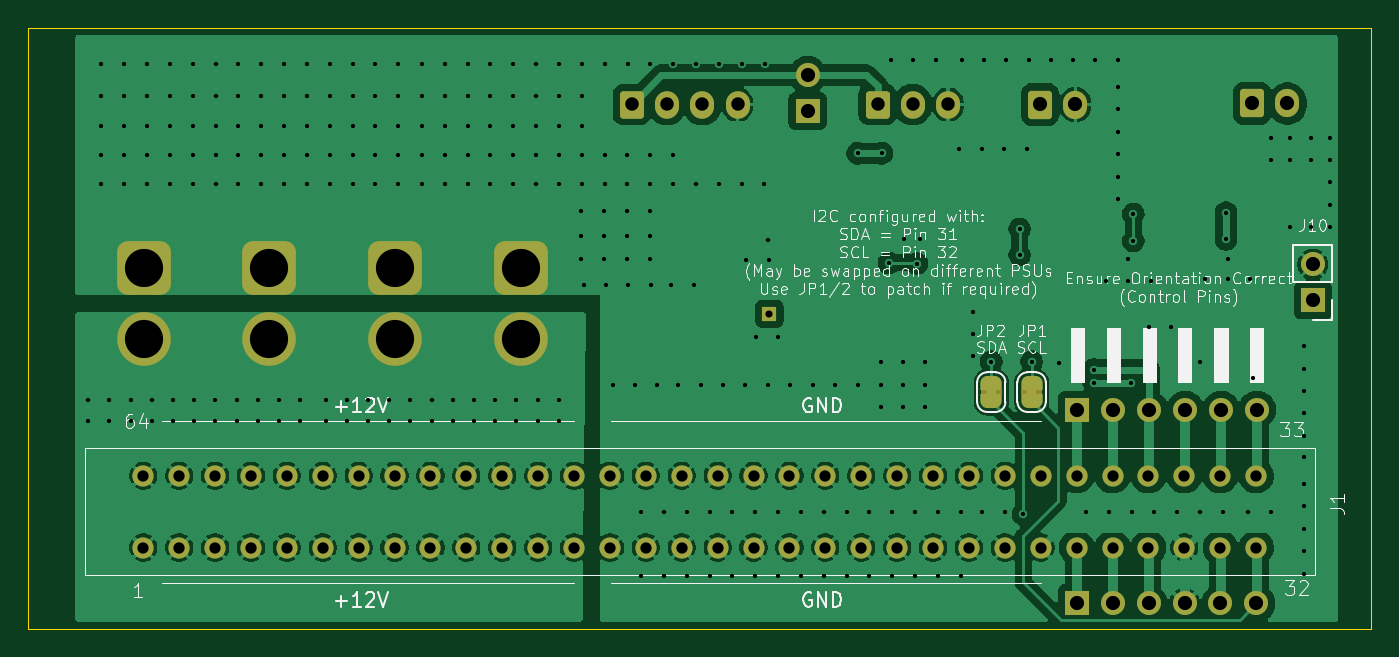
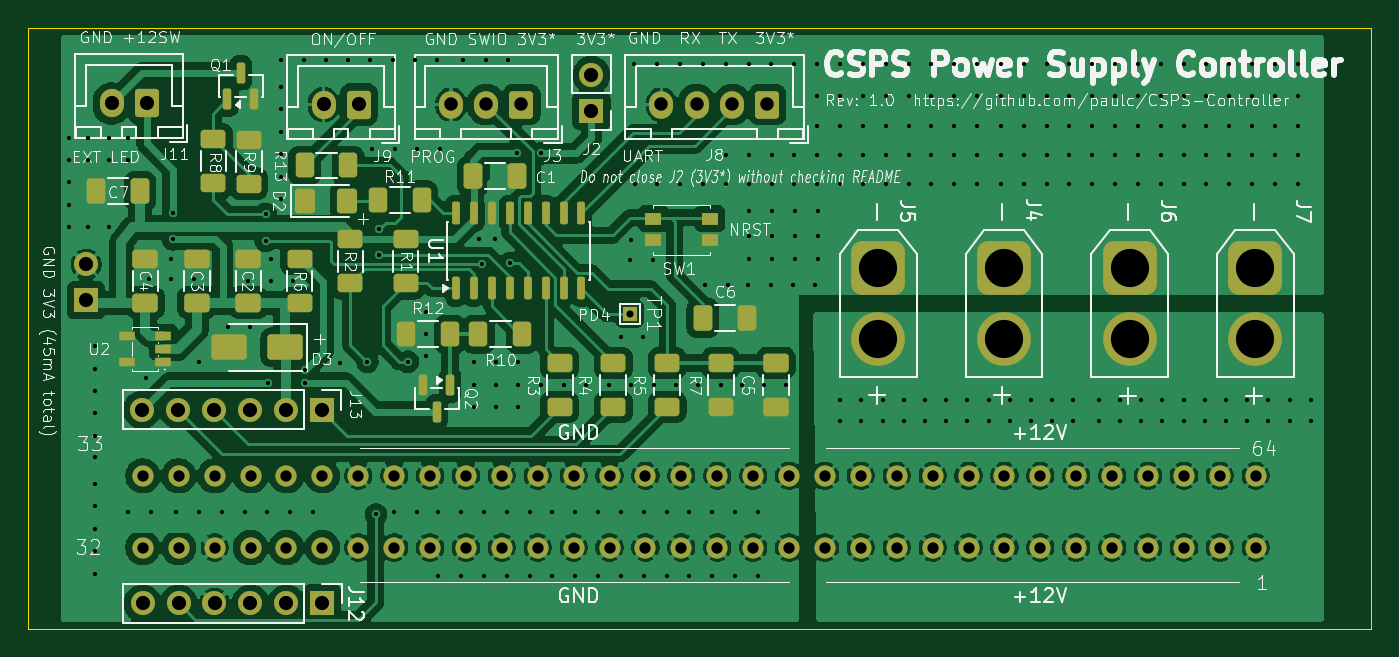
Circuit board: 11 layer files. Board 95.0 x 42.5 mm.
- bottom_copper: CSPS-CuBottom.gbr (271309 bytes)
- top_copper: CSPS-CuTop.gbr (215606 bytes)
- outline: CSPS-EdgeCuts.gbr (606 bytes)
- bottom_mask: CSPS-MaskBottom.gbr (8257 bytes)
- top_mask: CSPS-MaskTop.gbr (5846 bytes)
- drill: CSPS-NPTH.drl (260 bytes)
- drill: CSPS-PTH.drl (7563 bytes)
- paste: CSPS-PasteBottom.gbr (4884 bytes)
- paste: CSPS-PasteTop.gbr (449 bytes)
- bottom_silk: CSPS-SilkBottom.gbr (158529 bytes)
- top_silk: CSPS-SilkTop.gbr (84812 bytes)

=== bottom_copper: CSPS-CuBottom.gbr (271309 bytes, source omitted) ===
=== top_copper: CSPS-CuTop.gbr (215606 bytes, source omitted) ===
=== outline: CSPS-EdgeCuts.gbr ===
%TF.GenerationSoftware,KiCad,Pcbnew,10.0.2*%
%TF.CreationDate,2026-09-29T18:45:28+01:00*%
%TF.ProjectId,CSPS,43535053-2e6b-4696-9361-645f70636258,rev?*%
%TF.SameCoordinates,Original*%
%TF.FileFunction,Profile,NP*%
%FSLAX46Y46*%
G04 Gerber Fmt 4.6, Leading zero omitted, Abs format (unit mm)*
G04 Created by KiCad (PCBNEW 10.0.2) date 2026-09-29 18:45:28*
%MOMM*%
%LPD*%
G01*
G04 APERTURE LIST*
%TA.AperFunction,Profile*%
%ADD10C,0.050000*%
%TD*%
G04 APERTURE END LIST*
D10*
X118650000Y-61179518D02*
X213650000Y-61179518D01*
X213650000Y-103679518D01*
X118650000Y-103679518D01*
X118650000Y-61179518D01*
M02*

=== bottom_mask: CSPS-MaskBottom.gbr (8257 bytes, source omitted) ===
=== top_mask: CSPS-MaskTop.gbr ===
%TF.GenerationSoftware,KiCad,Pcbnew,10.0.2*%
%TF.CreationDate,2026-09-29T18:45:28+01:00*%
%TF.ProjectId,CSPS,43535053-2e6b-4696-9361-645f70636258,rev?*%
%TF.SameCoordinates,Original*%
%TF.FileFunction,Soldermask,Top*%
%TF.FilePolarity,Negative*%
%FSLAX46Y46*%
G04 Gerber Fmt 4.6, Leading zero omitted, Abs format (unit mm)*
G04 Created by KiCad (PCBNEW 10.0.2) date 2026-09-29 18:45:28*
%MOMM*%
%LPD*%
G01*
G04 APERTURE LIST*
G04 Aperture macros list*
%AMRoundRect*
0 Rectangle with rounded corners*
0 $1 Rounding radius*
0 $2 $3 $4 $5 $6 $7 $8 $9 X,Y pos of 4 corners*
0 Add a 4 corners polygon primitive as box body*
4,1,4,$2,$3,$4,$5,$6,$7,$8,$9,$2,$3,0*
0 Add four circle primitives for the rounded corners*
1,1,$1+$1,$2,$3*
1,1,$1+$1,$4,$5*
1,1,$1+$1,$6,$7*
1,1,$1+$1,$8,$9*
0 Add four rect primitives between the rounded corners*
20,1,$1+$1,$2,$3,$4,$5,0*
20,1,$1+$1,$4,$5,$6,$7,0*
20,1,$1+$1,$6,$7,$8,$9,0*
20,1,$1+$1,$8,$9,$2,$3,0*%
%AMFreePoly0*
4,1,23,0.500000,-0.750000,0.000000,-0.750000,0.000000,-0.745722,-0.065263,-0.745722,-0.191342,-0.711940,-0.304381,-0.646677,-0.396677,-0.554381,-0.461940,-0.441342,-0.495722,-0.315263,-0.495722,-0.250000,-0.500000,-0.250000,-0.500000,0.250000,-0.495722,0.250000,-0.495722,0.315263,-0.461940,0.441342,-0.396677,0.554381,-0.304381,0.646677,-0.191342,0.711940,-0.065263,0.745722,0.000000,0.745722,
0.000000,0.750000,0.500000,0.750000,0.500000,-0.750000,0.500000,-0.750000,$1*%
%AMFreePoly1*
4,1,23,0.000000,0.745722,0.065263,0.745722,0.191342,0.711940,0.304381,0.646677,0.396677,0.554381,0.461940,0.441342,0.495722,0.315263,0.495722,0.250000,0.500000,0.250000,0.500000,-0.250000,0.495722,-0.250000,0.495722,-0.315263,0.461940,-0.441342,0.396677,-0.554381,0.304381,-0.646677,0.191342,-0.711940,0.065263,-0.745722,0.000000,-0.745722,0.000000,-0.750000,-0.500000,-0.750000,
-0.500000,0.750000,0.000000,0.750000,0.000000,0.745722,0.000000,0.745722,$1*%
G04 Aperture macros list end*
%ADD10FreePoly0,270.000000*%
%ADD11FreePoly1,270.000000*%
%ADD12R,1.700000X1.700000*%
%ADD13C,1.700000*%
%ADD14C,1.500000*%
%ADD15RoundRect,0.760000X-1.140000X1.140000X-1.140000X-1.140000X1.140000X-1.140000X1.140000X1.140000X0*%
%ADD16C,3.800000*%
%ADD17RoundRect,0.250000X-0.600000X-0.750000X0.600000X-0.750000X0.600000X0.750000X-0.600000X0.750000X0*%
%ADD18O,1.700000X2.000000*%
%ADD19RoundRect,0.250000X-0.600000X-0.725000X0.600000X-0.725000X0.600000X0.725000X-0.600000X0.725000X0*%
%ADD20O,1.700000X1.950000*%
%ADD21R,1.000000X1.000000*%
G04 APERTURE END LIST*
%TO.C,JP1*%
G36*
X188900000Y-86800000D02*
G01*
X190400000Y-86800000D01*
X190400000Y-87100000D01*
X188900000Y-87100000D01*
X188900000Y-86800000D01*
G37*
%TO.C,JP2*%
G36*
X186050000Y-86800000D02*
G01*
X187550000Y-86800000D01*
X187550000Y-87100000D01*
X186050000Y-87100000D01*
X186050000Y-86800000D01*
G37*
%TD*%
D10*
%TO.C,JP1*%
X189650000Y-86300000D03*
D11*
X189650000Y-87600000D03*
%TD*%
D12*
%TO.C,J10*%
X209550000Y-80450000D03*
D13*
X209550000Y-77910000D03*
%TD*%
D10*
%TO.C,JP2*%
X186800000Y-86300000D03*
D11*
X186800000Y-87600000D03*
%TD*%
D14*
%TO.C,J1*%
X126798361Y-97948754D03*
X129338361Y-97948754D03*
X131878361Y-97948754D03*
X134418361Y-97948754D03*
X136958361Y-97948754D03*
X139498361Y-97948754D03*
X142038361Y-97948754D03*
X144578361Y-97948754D03*
X147118361Y-97948754D03*
X149658361Y-97948754D03*
X152198361Y-97948754D03*
X154738361Y-97948754D03*
X157278361Y-97948754D03*
X159818361Y-97948754D03*
X162358361Y-97948754D03*
X164898361Y-97948754D03*
X167438361Y-97948754D03*
X169978361Y-97948754D03*
X172518361Y-97948754D03*
X175058361Y-97948754D03*
X177598361Y-97948754D03*
X180138361Y-97948754D03*
X182678361Y-97948754D03*
X185218361Y-97948754D03*
X187758361Y-97948754D03*
X190298361Y-97948754D03*
X192838361Y-97948754D03*
X195378361Y-97948754D03*
X197918361Y-97948754D03*
X200458361Y-97948754D03*
X202998361Y-97948754D03*
X205538361Y-97948754D03*
X205538361Y-92868754D03*
X202998361Y-92868754D03*
X200458361Y-92868754D03*
X197918361Y-92868754D03*
X195378361Y-92868754D03*
X192838361Y-92868754D03*
X190298361Y-92868754D03*
X187758361Y-92868754D03*
X185218361Y-92868754D03*
X182678361Y-92868754D03*
X180138361Y-92868754D03*
X177598361Y-92868754D03*
X175058361Y-92868754D03*
X172518361Y-92868754D03*
X169978361Y-92868754D03*
X167438361Y-92868754D03*
X164898361Y-92868754D03*
X162358361Y-92868754D03*
X159818361Y-92868754D03*
X157278361Y-92868754D03*
X154738361Y-92868754D03*
X152198361Y-92868754D03*
X149658361Y-92868754D03*
X147118361Y-92868754D03*
X144578361Y-92868754D03*
X142038361Y-92868754D03*
X139498361Y-92868754D03*
X136958361Y-92868754D03*
X134418361Y-92868754D03*
X131878361Y-92868754D03*
X129338361Y-92868754D03*
X126798361Y-92868754D03*
%TD*%
D12*
%TO.C,J2*%
X173800000Y-67050000D03*
D13*
X173800000Y-64510000D03*
%TD*%
D12*
%TO.C,J12*%
X192850000Y-101900000D03*
D13*
X195390000Y-101900000D03*
X197930000Y-101900000D03*
X200470000Y-101900000D03*
X203010000Y-101900000D03*
X205550000Y-101900000D03*
%TD*%
D15*
%TO.C,J6*%
X135716667Y-78200000D03*
D16*
X135716667Y-83200000D03*
%TD*%
D15*
%TO.C,J5*%
X153500000Y-78200000D03*
D16*
X153500000Y-83200000D03*
%TD*%
D17*
%TO.C,J9*%
X190250000Y-66600000D03*
D18*
X192750000Y-66600000D03*
%TD*%
D19*
%TO.C,J8*%
X161350000Y-66600000D03*
D20*
X163850000Y-66600000D03*
X166350000Y-66600000D03*
X168850000Y-66600000D03*
%TD*%
D19*
%TO.C,J3*%
X178750000Y-66600000D03*
D20*
X181250000Y-66600000D03*
X183750000Y-66600000D03*
%TD*%
D17*
%TO.C,J11*%
X205250000Y-66525000D03*
D18*
X207750000Y-66525000D03*
%TD*%
D12*
%TO.C,J13*%
X192895000Y-88205000D03*
D13*
X195435000Y-88205000D03*
X197975000Y-88205000D03*
X200515000Y-88205000D03*
X203055000Y-88205000D03*
X205595000Y-88205000D03*
%TD*%
D15*
%TO.C,J4*%
X144608333Y-78200000D03*
D16*
X144608333Y-83200000D03*
%TD*%
D21*
%TO.C,TP1*%
X171100000Y-81400000D03*
%TD*%
D15*
%TO.C,J7*%
X126825000Y-78200000D03*
D16*
X126825000Y-83200000D03*
%TD*%
M02*

=== drill: CSPS-NPTH.drl ===
M48
; DRILL file KiCad 10.0.2 date 2026-09-29T18:45:28
; FORMAT={-:-/ absolute / inch / decimal}
; #@! TF.CreationDate,2026-09-29T18:45:28+01:00
; #@! TF.GenerationSoftware,Kicad,Pcbnew,10.0.2
; #@! TF.FileFunction,NonPlated,1,2,NPTH
FMAT,2
INCH
%
G90
G05
M30

=== drill: CSPS-PTH.drl (7563 bytes, source omitted) ===
=== paste: CSPS-PasteBottom.gbr ===
%TF.GenerationSoftware,KiCad,Pcbnew,10.0.2*%
%TF.CreationDate,2026-09-29T18:45:28+01:00*%
%TF.ProjectId,CSPS,43535053-2e6b-4696-9361-645f70636258,rev?*%
%TF.SameCoordinates,Original*%
%TF.FileFunction,Paste,Bot*%
%TF.FilePolarity,Positive*%
%FSLAX46Y46*%
G04 Gerber Fmt 4.6, Leading zero omitted, Abs format (unit mm)*
G04 Created by KiCad (PCBNEW 10.0.2) date 2026-09-29 18:45:28*
%MOMM*%
%LPD*%
G01*
G04 APERTURE LIST*
G04 Aperture macros list*
%AMRoundRect*
0 Rectangle with rounded corners*
0 $1 Rounding radius*
0 $2 $3 $4 $5 $6 $7 $8 $9 X,Y pos of 4 corners*
0 Add a 4 corners polygon primitive as box body*
4,1,4,$2,$3,$4,$5,$6,$7,$8,$9,$2,$3,0*
0 Add four circle primitives for the rounded corners*
1,1,$1+$1,$2,$3*
1,1,$1+$1,$4,$5*
1,1,$1+$1,$6,$7*
1,1,$1+$1,$8,$9*
0 Add four rect primitives between the rounded corners*
20,1,$1+$1,$2,$3,$4,$5,0*
20,1,$1+$1,$4,$5,$6,$7,0*
20,1,$1+$1,$6,$7,$8,$9,0*
20,1,$1+$1,$8,$9,$2,$3,0*%
G04 Aperture macros list end*
%ADD10RoundRect,0.250000X-0.400000X-0.625000X0.400000X-0.625000X0.400000X0.625000X-0.400000X0.625000X0*%
%ADD11RoundRect,0.150000X0.150000X-0.587500X0.150000X0.587500X-0.150000X0.587500X-0.150000X-0.587500X0*%
%ADD12RoundRect,0.250000X-0.625000X0.400000X-0.625000X-0.400000X0.625000X-0.400000X0.625000X0.400000X0*%
%ADD13RoundRect,0.250000X0.625000X-0.400000X0.625000X0.400000X-0.625000X0.400000X-0.625000X-0.400000X0*%
%ADD14RoundRect,0.137500X0.137500X-0.662500X0.137500X0.662500X-0.137500X0.662500X-0.137500X-0.662500X0*%
%ADD15RoundRect,0.250000X0.650000X-0.412500X0.650000X0.412500X-0.650000X0.412500X-0.650000X-0.412500X0*%
%ADD16RoundRect,0.250000X-1.000000X-0.650000X1.000000X-0.650000X1.000000X0.650000X-1.000000X0.650000X0*%
%ADD17RoundRect,0.250001X0.462499X0.624999X-0.462499X0.624999X-0.462499X-0.624999X0.462499X-0.624999X0*%
%ADD18RoundRect,0.250000X0.412500X0.650000X-0.412500X0.650000X-0.412500X-0.650000X0.412500X-0.650000X0*%
%ADD19RoundRect,0.250000X-0.412500X-0.650000X0.412500X-0.650000X0.412500X0.650000X-0.412500X0.650000X0*%
%ADD20R,1.100000X0.600000*%
%ADD21RoundRect,0.250000X0.400000X0.625000X-0.400000X0.625000X-0.400000X-0.625000X0.400000X-0.625000X0*%
%ADD22R,1.200000X0.900000*%
%ADD23RoundRect,0.250000X-0.650000X0.412500X-0.650000X-0.412500X0.650000X-0.412500X0.650000X0.412500X0*%
%ADD24RoundRect,0.150000X-0.150000X0.587500X-0.150000X-0.587500X0.150000X-0.587500X0.150000X0.587500X0*%
G04 APERTURE END LIST*
D10*
%TO.C,R11*%
X185800000Y-73350000D03*
X188900000Y-73350000D03*
%TD*%
D11*
%TO.C,Q1*%
X199550000Y-66237500D03*
X197650000Y-66237500D03*
X198600000Y-64362500D03*
%TD*%
D12*
%TO.C,R9*%
X198050000Y-69100000D03*
X198050000Y-72200000D03*
%TD*%
D13*
%TO.C,R4*%
X172250000Y-88000000D03*
X172250000Y-84900000D03*
%TD*%
D12*
%TO.C,R5*%
X168450000Y-84887500D03*
X168450000Y-87987500D03*
%TD*%
D14*
%TO.C,U1*%
X183395000Y-79600000D03*
X182125000Y-79600000D03*
X180855000Y-79600000D03*
X179585000Y-79600000D03*
X178315000Y-79600000D03*
X177045000Y-79600000D03*
X175775000Y-79600000D03*
X174505000Y-79600000D03*
X174505000Y-74300000D03*
X175775000Y-74300000D03*
X177045000Y-74300000D03*
X178315000Y-74300000D03*
X179585000Y-74300000D03*
X180855000Y-74300000D03*
X182125000Y-74300000D03*
X183395000Y-74300000D03*
%TD*%
D13*
%TO.C,R7*%
X164650000Y-87987500D03*
X164650000Y-84887500D03*
%TD*%
D15*
%TO.C,C3*%
X201715000Y-80625000D03*
X201715000Y-77500000D03*
%TD*%
D13*
%TO.C,R6*%
X194450000Y-80642500D03*
X194450000Y-77542500D03*
%TD*%
D15*
%TO.C,C2*%
X198072500Y-80625000D03*
X198072500Y-77500000D03*
%TD*%
D16*
%TO.C,D3*%
X195470000Y-83775000D03*
X199470000Y-83775000D03*
%TD*%
D17*
%TO.C,D2*%
X194075000Y-73400000D03*
X191100000Y-73400000D03*
%TD*%
D12*
%TO.C,R2*%
X190850000Y-76150000D03*
X190850000Y-79250000D03*
%TD*%
%TO.C,R3*%
X176050000Y-84900000D03*
X176050000Y-88000000D03*
%TD*%
D10*
%TO.C,R10*%
X178700000Y-82850000D03*
X181800000Y-82850000D03*
%TD*%
D18*
%TO.C,C6*%
X165912500Y-81700000D03*
X162787500Y-81700000D03*
%TD*%
D13*
%TO.C,R8*%
X200550000Y-72150000D03*
X200550000Y-69050000D03*
%TD*%
D19*
%TO.C,C7*%
X205737500Y-72700000D03*
X208862500Y-72700000D03*
%TD*%
D12*
%TO.C,R1*%
X186950000Y-76150000D03*
X186950000Y-79250000D03*
%TD*%
D10*
%TO.C,R13*%
X191000000Y-70905000D03*
X194100000Y-70905000D03*
%TD*%
D20*
%TO.C,U2*%
X204086000Y-84850000D03*
X204086000Y-83900000D03*
X204086000Y-82950000D03*
X206686000Y-82950000D03*
X206686000Y-84850000D03*
%TD*%
D21*
%TO.C,R12*%
X186900000Y-82850000D03*
X183800000Y-82850000D03*
%TD*%
D18*
%TO.C,C1*%
X182162500Y-71650000D03*
X179037500Y-71650000D03*
%TD*%
D22*
%TO.C,SW1*%
X165425000Y-76175000D03*
X169425000Y-76175000D03*
X165425000Y-74675000D03*
X169425000Y-74675000D03*
%TD*%
D15*
%TO.C,C4*%
X205357500Y-80625000D03*
X205357500Y-77500000D03*
%TD*%
D23*
%TO.C,C5*%
X160750000Y-84887500D03*
X160750000Y-88012500D03*
%TD*%
D24*
%TO.C,Q2*%
X183800000Y-86462500D03*
X185700000Y-86462500D03*
X184750000Y-88337500D03*
%TD*%
M02*

=== paste: CSPS-PasteTop.gbr ===
%TF.GenerationSoftware,KiCad,Pcbnew,10.0.2*%
%TF.CreationDate,2026-09-29T18:45:28+01:00*%
%TF.ProjectId,CSPS,43535053-2e6b-4696-9361-645f70636258,rev?*%
%TF.SameCoordinates,Original*%
%TF.FileFunction,Paste,Top*%
%TF.FilePolarity,Positive*%
%FSLAX46Y46*%
G04 Gerber Fmt 4.6, Leading zero omitted, Abs format (unit mm)*
G04 Created by KiCad (PCBNEW 10.0.2) date 2026-09-29 18:45:28*
%MOMM*%
%LPD*%
G01*
G04 APERTURE LIST*
G04 APERTURE END LIST*
M02*

=== bottom_silk: CSPS-SilkBottom.gbr (158529 bytes, source omitted) ===
=== top_silk: CSPS-SilkTop.gbr (84812 bytes, source omitted) ===
